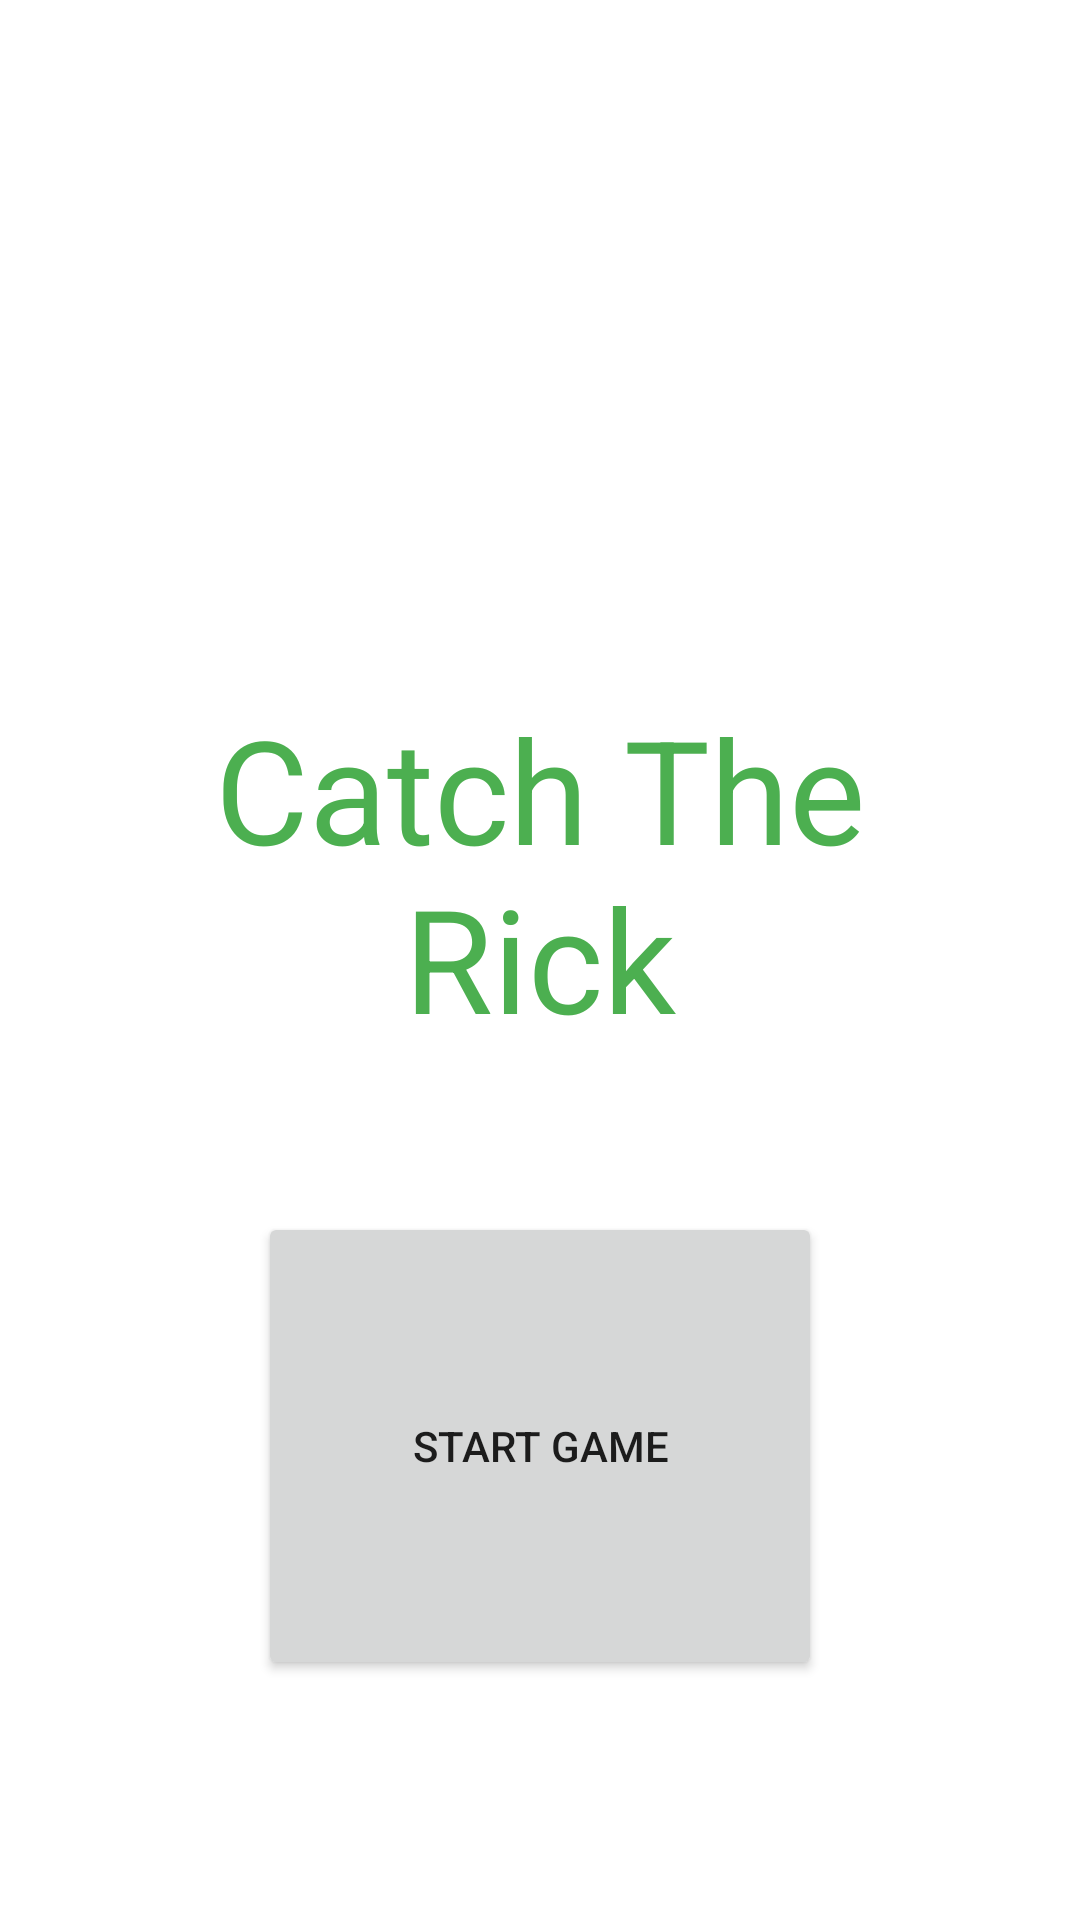

Reconstruct the res/layout file that produces this screen, plus the resources it refers to.
<!-- AndroidManifest.xml: application theme Theme.CatchTheRick -->
<!-- res/layout/activity_main.xml -->
<?xml version="1.0" encoding="utf-8"?>
<androidx.constraintlayout.widget.ConstraintLayout xmlns:android="http://schemas.android.com/apk/res/android"
    xmlns:app="http://schemas.android.com/apk/res-auto"
    xmlns:tools="http://schemas.android.com/tools"
    android:layout_width="match_parent"
    android:layout_height="match_parent"
    tools:context=".MainActivity">


    <TextView
        android:id="@+id/titleText"
        android:layout_width="0dp"
        android:layout_height="0dp"
        android:layout_marginStart="36dp"
        android:layout_marginEnd="36dp"
        android:layout_marginBottom="35dp"
        android:gravity="center"
        android:text="Catch The Rick"
        android:textColor="#4CAF50"
        android:textSize="48sp"
        app:layout_constraintBottom_toTopOf="@+id/startButton"
        app:layout_constraintEnd_toEndOf="parent"
        app:layout_constraintStart_toStartOf="parent"
        app:layout_constraintTop_toBottomOf="@+id/imageView17" />

    <Button
        android:id="@+id/startButton"
        android:layout_width="188dp"
        android:layout_height="0dp"
        android:layout_marginBottom="80dp"
        android:onClick="startGame"
        android:text="Start Game"
        app:layout_constraintBottom_toBottomOf="parent"
        app:layout_constraintEnd_toEndOf="parent"
        app:layout_constraintStart_toStartOf="parent"
        app:layout_constraintTop_toBottomOf="@+id/titleText" />

    <ImageView
        android:id="@+id/imageView17"
        android:layout_width="230dp"
        android:layout_height="0dp"
        android:layout_marginTop="36dp"
        android:layout_marginBottom="21dp"
        app:layout_constraintBottom_toTopOf="@+id/titleText"
        app:layout_constraintEnd_toEndOf="parent"
        app:layout_constraintStart_toStartOf="parent"
        app:layout_constraintTop_toTopOf="parent"
        app:srcCompat="@drawable/rick" />

</androidx.constraintlayout.widget.ConstraintLayout>
<!-- resources referenced by this layout -->
<resources>
  <style name="Theme.CatchTheRick" parent="Theme.MaterialComponents.DayNight.DarkActionBar">
          
          <item name="colorPrimary">@color/purple_500</item>
          <item name="colorPrimaryVariant">@color/purple_700</item>
          <item name="colorOnPrimary">@color/white</item>
          
          <item name="colorSecondary">@color/teal_200</item>
          <item name="colorSecondaryVariant">@color/teal_700</item>
          <item name="colorOnSecondary">@color/black</item>
          
          <item name="android:statusBarColor" tools:targetApi="l">?attr/colorPrimaryVariant</item>
          
      </style>
  <!-- not gathered from this repository: default colours our renderer supplied (Android Studio template values) -->
  <color name="purple_500">#FF6200EE</color>
  <color name="purple_700">#FF3700B3</color>
  <color name="teal_200">#FF03DAC5</color>
  <color name="teal_700">#FF018786</color>
  <color name="black">#FF000000</color>
  <color name="white">#FFFFFFFF</color>
</resources>
